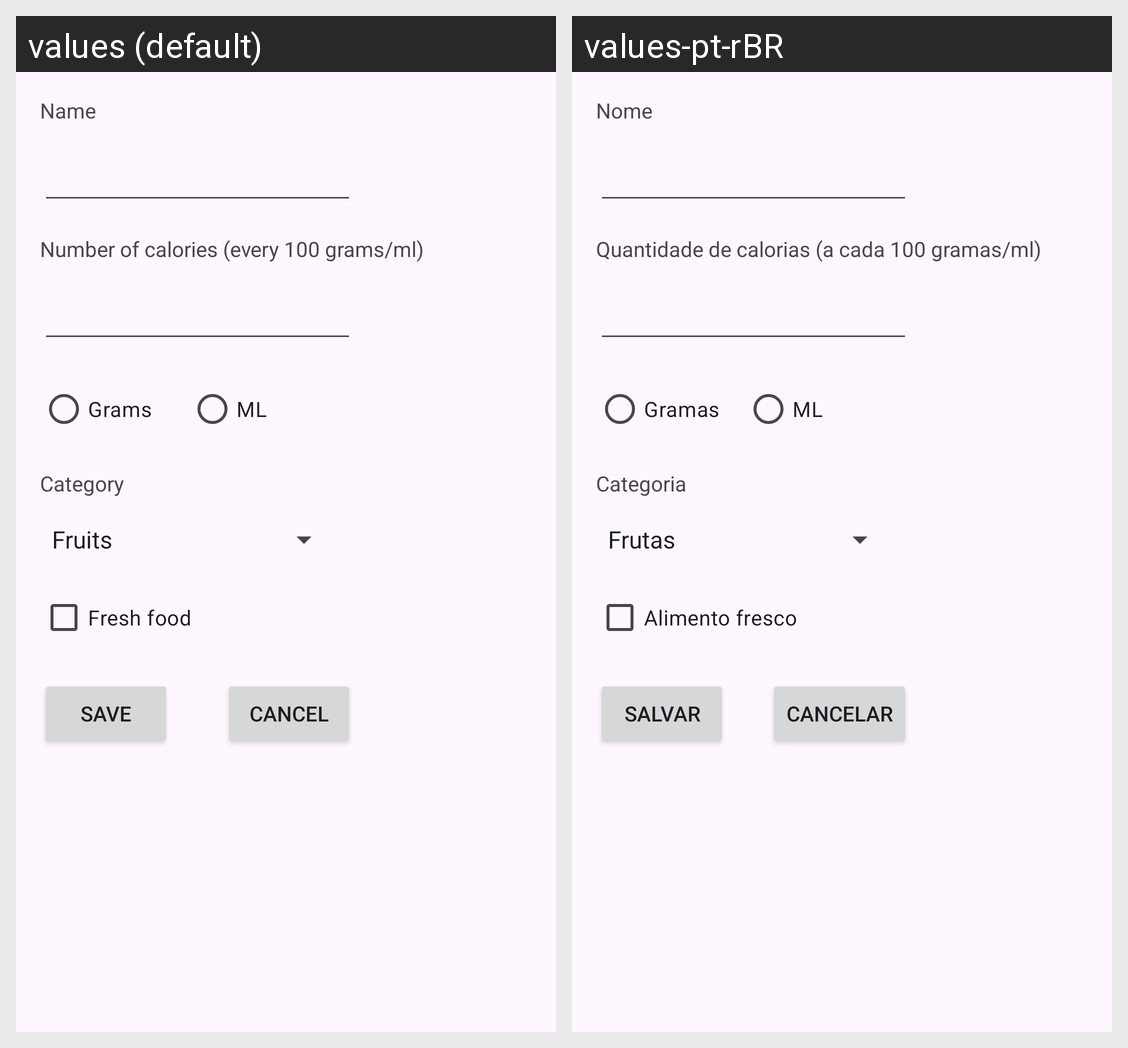

Strings drawn on this Android screen and how each of the app's shown locales translates them:
Android screen res/layout/activity_main.xml rendered under 2 locales, left to right: values (default), values-pt-rBR. Device: Nexus 5 (rendered at 1080×1920; each locale shown at half size, 540×960, under a caption strip naming it); theme Theme.Diariocal.
Strings drawn on this screen, with the default value and each locale's value (text and hints the layout hard-codes, and strings that could not be matched under every locale, appear in the picture but are not listed):

nome
  values: Name
  values-pt-rBR: Nome

quantidade
  values: Number of calories (every 100 grams/ml)
  values-pt-rBR: Quantidade de calorias (a cada 100 gramas/ml)

gramas
  values: Grams
  values-pt-rBR: Gramas

ml
  values: ML
  values-pt-rBR: ML

cancelar
  values: Cancel
  values-pt-rBR: Cancelar

salvar
  values: Save
  values-pt-rBR: Salvar

alimento_fresco
  values: Fresh food
  values-pt-rBR: Alimento fresco

categoria
  values: Category
  values-pt-rBR: Categoria
